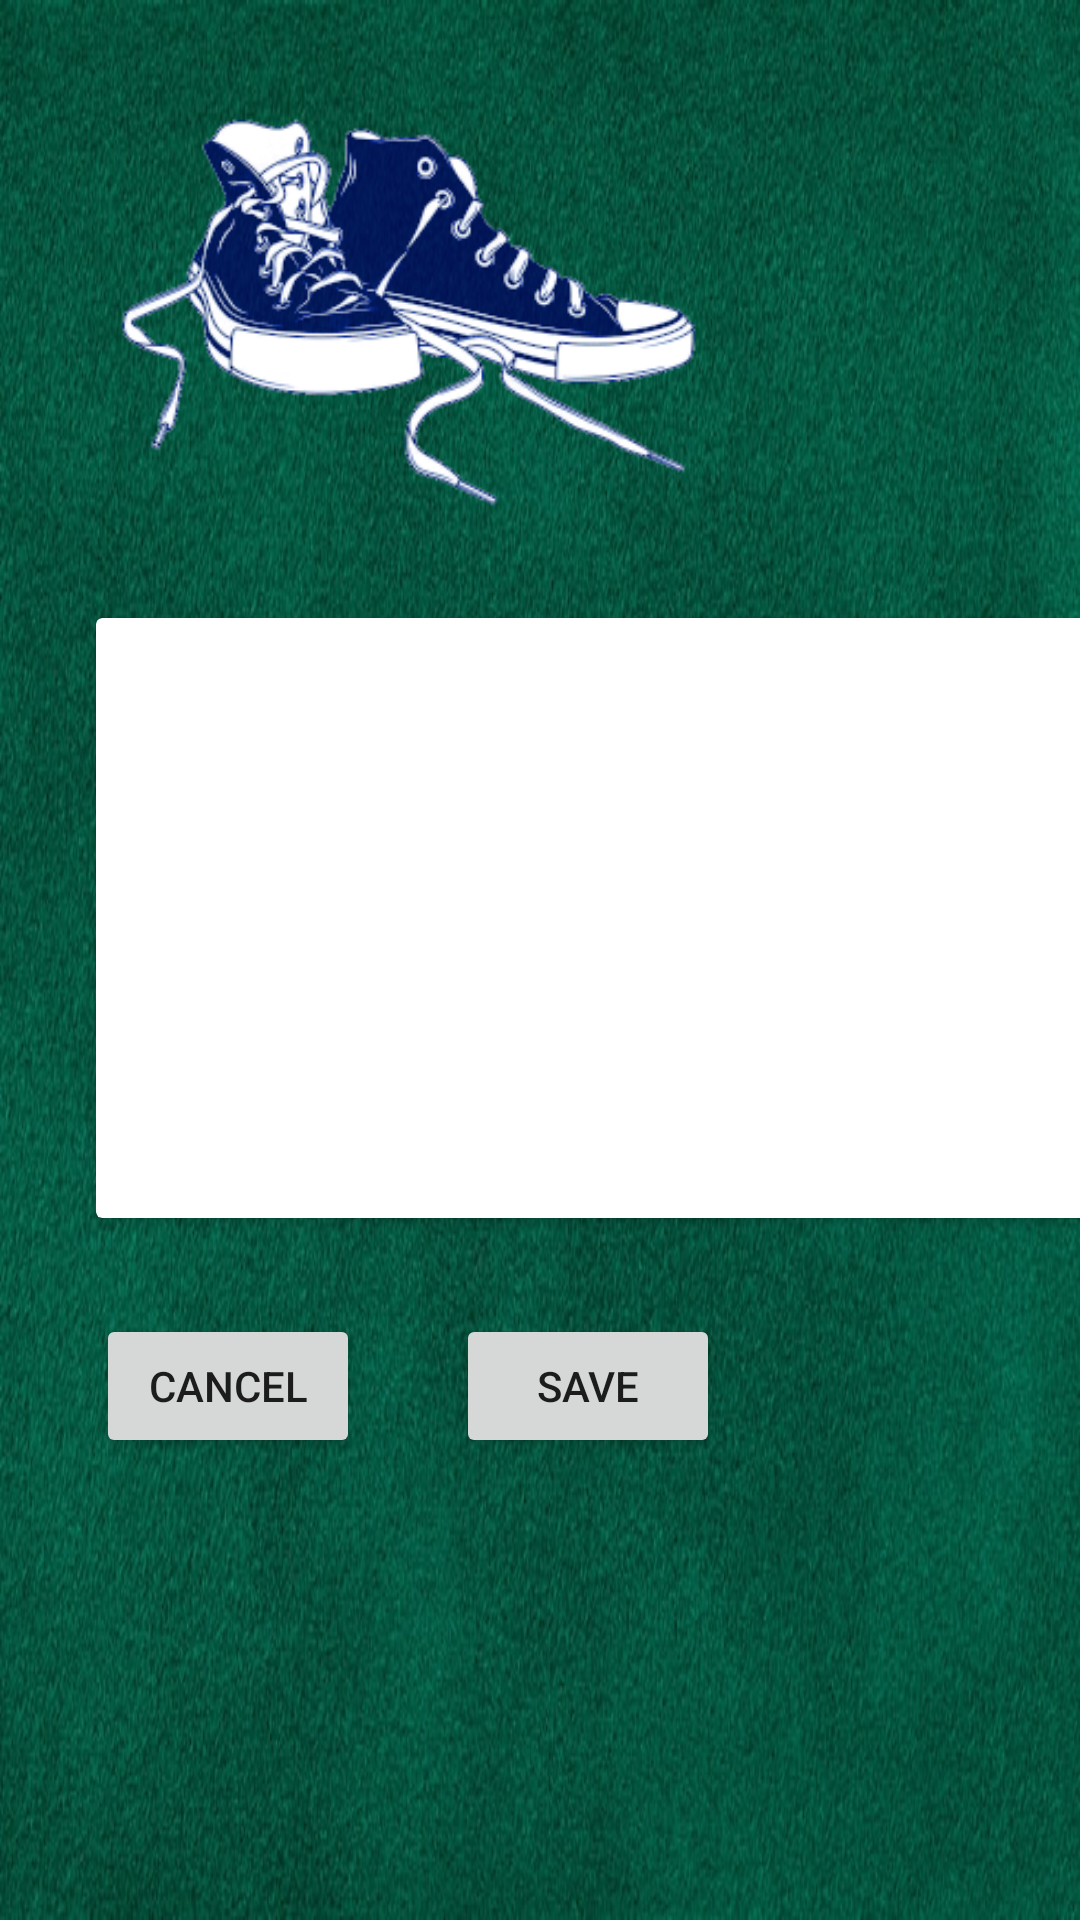

Write the Android layout XML for this screen, with the resource values it uses.
<!-- AndroidManifest.xml: application theme AppTheme.NoActionBar -->
<!-- res/layout/fragment_shoe_detail.xml -->
<?xml version="1.0" encoding="utf-8"?>
<layout xmlns:android="http://schemas.android.com/apk/res/android"
    xmlns:app="http://schemas.android.com/apk/res-auto"
    xmlns:tools="http://schemas.android.com/tools">

    <androidx.constraintlayout.widget.ConstraintLayout
        android:id="@+id/detailed_constraint"
        android:layout_width="match_parent"
        android:layout_height="match_parent"
        android:background="@drawable/felt">

        <Button
            android:id="@+id/cancel_button"
            android:layout_width="wrap_content"
            android:layout_height="wrap_content"
            android:layout_marginStart="@dimen/view_margin_start"
            android:layout_marginTop="@dimen/view_margin_top1"
            android:text="cancel"
            app:layout_constraintStart_toStartOf="parent"
            app:layout_constraintTop_toBottomOf="@id/detailed_card_view" />

        <Button
            android:id="@+id/save_button"
            android:layout_width="wrap_content"
            android:layout_height="wrap_content"
            android:layout_marginStart="@dimen/view_margin_start"
            android:layout_marginTop="@dimen/view_margin_top1"
            android:text="save"
            app:layout_constraintStart_toEndOf="@id/cancel_button"
            app:layout_constraintTop_toBottomOf="@id/detailed_card_view" />

        <ImageView
            android:id="@+id/id_img_sneakers"
            android:layout_width="202dp"
            android:layout_height="142dp"
            android:layout_marginStart="32dp"
            android:layout_marginTop="32dp"
            android:contentDescription="@string/cd_shoes"
            app:layout_constraintStart_toStartOf="parent"
            app:layout_constraintTop_toTopOf="parent"
            app:srcCompat="@drawable/sneakers" />

        <androidx.cardview.widget.CardView
            android:id="@+id/detailed_card_view"
            android:layout_width="400dp"
            android:layout_height="200dp"
            android:layout_marginEnd="@dimen/view_margin_end"
            android:layout_marginStart="@dimen/view_margin_start"
            android:layout_marginTop="@dimen/view_margin_top1"
            app:layout_constraintStart_toStartOf="parent"
            app:layout_constraintTop_toBottomOf="@id/id_img_sneakers" />
    </androidx.constraintlayout.widget.ConstraintLayout>
</layout>
<!-- resources referenced by this layout -->
<resources>
  <dimen name="view_margin_end">32dp</dimen>
  <dimen name="view_margin_start">32dp</dimen>
  <dimen name="view_margin_top1">32dp</dimen>
  <!-- drawable felt: jpg bitmap (drawable, 124760 bytes) -->
  <!-- drawable sneakers: png bitmap (drawable, 57088 bytes) -->
  <string name="cd_shoes">Image of sneakers</string>
  <style name="AppTheme.NoActionBar">
          <item name="windowActionBar">false</item>
          <item name="windowNoTitle">true</item>
      </style>
</resources>
